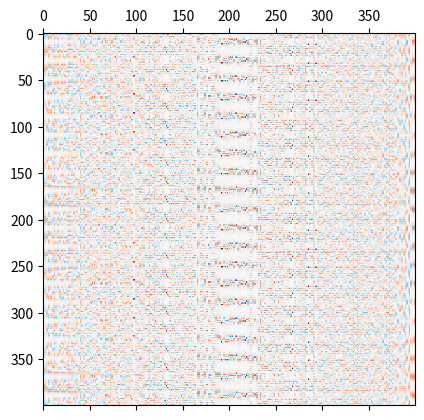
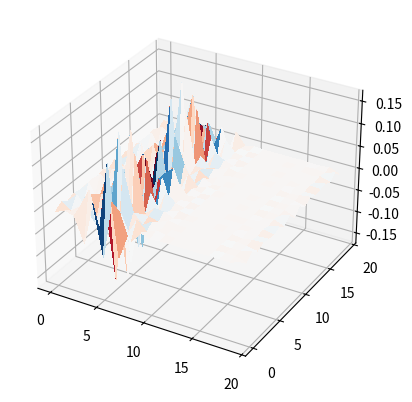
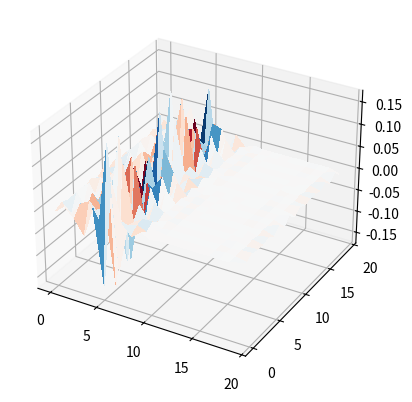

Recreate these plots in Python, in order.
import numpy as np
import matplotlib as mp
import matplotlib.pyplot as plt
from mpl_toolkits.mplot3d import Axes3D
from matplotlib import cm
from scipy.linalg import expm

#n and m are the number of cells in each direction and therefore size is the total # of atoms
n = 20
m = 10
size = 2*n*m

va0 = 1
vb0 = -va0
va1 = 0
vb1 = -va1

t20 = 0
t21 = .1

t = 1
p = .1

center = range(3,7) # in cells
center = range(center[0]*2, center[-1]*2) # in sites

h=np.zeros((size,size), complex)

#This method of filling the matrix is such that all talking between sites satisfies chern # = 0
# except for talking between 2 sites that are both inside the walls 
# rather than only requiring 1 site to be inside the walls

#fill matrix bulk sites with chern number 1 entries
va = va1
vb = vb1
t2 = t21
for i in range(size):
    if i%2==0:
        h[i,i]=va
        if i%(2*m)!=0 and i%(2*m)!=(2*m)-1 and i%(2*m)!=1 and i%(2*m)!=(2*m)-2:
            h[i,(i-2*m+1)%size]=t
            h[i,(i-1)%size]=t
            h[i,(i+1)%size]=t
            h[i,(i+2*m)%size]=t2*np.exp(1j*p) #i just put in t2 times p or minus p for now to not mess with exponentials yet
            h[i,(i-2*m+2)%size]=t2*np.exp(1j*p)
            h[i,(i-2)%size]=t2*np.exp(1j*p)
            h[i,(i-2*m)%size]=t2*np.exp(-1j*p)
            h[i,(i+2*m-2)%size]=t2*np.exp(-1j*p)
            h[i,(i+2)%size]=t2*np.exp(-1j*p)

    else: 
        h[i,i]=vb
        if i%(2*m)!=0 and i%(2*m)!=2*m-1 and i%(2*m)!=1 and i%(2*m)!=2*m-2:
            h[i,(i+2*m-1)%size]=t
            h[i,(i-1)%size]=t
            h[i,(i+1)%size]=t
            h[i,(i+2*m)%size]=t2*np.exp(-1j*p)
            h[i,(i-2*m+2)%size]=t2*np.exp(-1j*p)
            h[i,(i-2)%size]=t2*np.exp(-1j*p)
            h[i,(i-2*m)%size]=t2*np.exp(1j*p)
            h[i,(i+2*m-2)%size]=t2*np.exp(1j*p)
            h[i,(i+2)%size]=t2*np.exp(1j*p)

#fill sites outside walls with chern number 0 entries
va = va0
vb = vb0
t2 = t20
for i in range(size):
    if i%(2*m) not in center:
        if i%2==0:
            h[i,i]=va
            if i%(2*m)!=0 and i%(2*m)!=(2*m)-1 and i%(2*m)!=1 and i%(2*m)!=(2*m)-2:
                h[i,(i-2*m+1)%size] = h[i,(i-1)%size] = h[i,(i+1)%size] = t
                h[i,(i+2*m)%size] = h[i,(i-2*m+2)%size] = h[i,(i-2)%size] = t2*np.exp(1j*p)
                h[i,(i-2*m)%size] = h[i,(i+2*m-2)%size] = h[i,(i+2)%size] = t2*np.exp(-1j*p)
                #fill the same across the diagonal
                h[(i-2*m+1)%size,i] = h[(i-1)%size,i] = h[(i+1)%size,i] = t
                h[(i+2*m)%size,i] = h[(i-2*m+2)%size,i] = h[(i-2)%size,i] = t2*np.exp(1j*p)
                h[(i-2*m)%size,i] = h[(i+2*m-2)%size,i] = h[(i+2)%size,i] = t2*np.exp(-1j*p)
            if i%(2*m) == 0:
                h[i,(i-2*m+1)%size] = h[i,i+1] = h[i,i+2*m-1] = t
                h[i,(i+2*m)%size] = h[i,i+2*m-2] = h[i,(i-2*m+2)%size] = t2*np.exp(1j*p)
                h[i,(i-2*m)%size] = h[i,(i+4*m-2)%size] = h[i,i+2] = t2*np.exp(-1j*p)
                #fill the same across the diagonal
                h[(i-2*m+1)%size,i] = h[i+1,i] = h[i+2*m-1,i] = t
                h[(i+2*m)%size,i] = h[i+2*m-2,i] = h[(i-2*m+2)%size,i] = t2*np.exp(1j*p)
                h[(i-2*m)%size,i] = h[(i+4*m-2)%size,i] = h[i+2,i] = t2*np.exp(-1j*p)
            if i%(2*m) == (2*m)-2:
                h[i,i-1] = h[i,(i-2*m+1)%size] = h[i,i+1] = t
                h[i,i-2] = h[i,(i+2*m)%size] = h[i,(i-4*m+2)%size] = t2*np.exp(1j*p)
                h[i,i-2*m+2] = h[i,(i-2*m)%size] = h[i,(i+2*m-2)%size] = t2*np.exp(-1j*p)
                #fill the same across the diagonal
                h[i-1,i] = h[(i-2*m+1)%size,i] = h[i+1,i] = t
                h[i-2,i] = h[(i+2*m)%size,i] = h[(i-4*m+2)%size,i] = t2*np.exp(1j*p)
                h[i-2*m+2,i] = h[(i-2*m)%size,i] = h[(i+2*m-2)%size,i] = t2*np.exp(-1j*p)

        else: 
            h[i,i]=vb
            if i%(2*m)!=0 and i%(2*m)!=2*m-1 and i%(2*m)!=1 and i%(2*m)!=2*m-2:
                h[i,(i+2*m-1)%size] = h[i,(i-1)%size] = h[i,(i+1)%size] = t
                h[i,(i+2*m)%size] = h[i,(i-2*m+2)%size] = h[i,(i-2)%size] = t2*np.exp(-1j*p)
                h[i,(i-2*m)%size] = h[i,(i+2*m-2)%size] = h[i,(i+2)%size] = t2*np.exp(1j*p)
                #fill the same across the diagonal
                h[(i+2*m-1)%size,i] = h[(i-1)%size,i] = h[(i+1)%size,i] = t
                h[(i+2*m)%size,i] = h[(i-2*m+2)%size,i] = h[(i-2)%size,i] = t2*np.exp(-1j*p)
                h[(i-2*m)%size,i] = h[(i+2*m-2)%size,i] = h[(i+2)%size,i] = t2*np.exp(1j*p)
            if i%(2*m) == 1:
                h[i,i-1] = h[i,(i+2*m-1)%size] = h[i,i+1] = t
                h[i,i+2] = h[i,(i+4*m-2)%size] = h[i,(i-2*m)%size] = t2*np.exp(1j*p)
                h[i,i+2*m-2] = h[i,(i-2*m+2)%size] = h[i,(i+2*m)%size] = t2*np.exp(-1j*p)
                #fill the same across the diagonal
                h[i-1,i] = h[(i+2*m-1)%size,i] = h[i+1,i] = t
                h[i+2,i] = h[(i+4*m-2)%size,i] = h[(i-2*m)%size,i] = t2*np.exp(1j*p)
                h[i+2*m-2,i] = h[(i-2*m+2)%size,i] = h[(i+2*m)%size,i] = t2*np.exp(-1j*p)
            if i%(2*m) == 2*m-1:
                h[i,i-1] = h[i,(i+2*m-1)%size] = h[i,i-2*m+1] = t
                h[i,i-2*m+2] = h[i,(i+2*m-2)%size] = h[i,(i-2*m)%size] = t2*np.exp(1j*p)
                h[i,i-2] = h[i,(i-4*m+2)%size] = h[i,(i+2*m)%size] = t2*np.exp(-1j*p)
                #fill the same across the diagonal
                h[i-1,i] = h[(i+2*m-1)%size,i] = h[i-2*m+1,i] = t
                h[i-2*m+2,i] = h[(i+2*m-2)%size,i] = h[(i-2*m)%size,i] = t2*np.exp(1j*p)
                h[i-2,i] = h[(i-4*m+2)%size,i] = h[(i+2*m)%size,i] = t2*np.exp(-1j*p)

evals, estates = np.linalg.eigh(h)
plt.matshow(estates.real, aspect='auto', cmap=cm.RdBu)
#plt.matshow(h.real)
#plt.matshow(h.imag)

X = range(2*m)
Y = range(n)
X, Y = np.meshgrid(X,Y)

psi0 = estates[:, 97]
E = psi0.real
E = E.reshape(n,2*m)

fig = plt.figure()
ax = fig.add_subplot(111, projection = '3d')
ax.plot_surface(X, Y, E, cmap=cm.RdBu, linewidth=0, antialiased=False)

time = .3
psit = np.matmul(expm(-1j*time*h), psi0)
E = psit.real
E = E.reshape(n,2*m)
fig2 = plt.figure()
ax = fig2.add_subplot(111, projection = '3d')
ax.plot_surface(X, Y, E, cmap=cm.RdBu, linewidth=0, antialiased=False)

plt.show()
